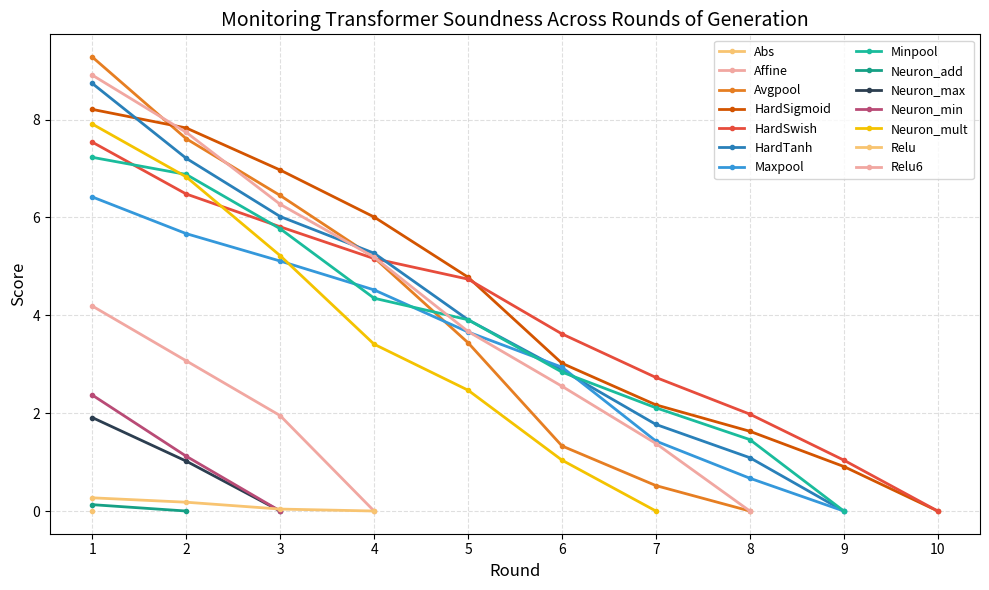

Write Python code to recreate this figure. (Note: this script raises an exception after producing the figure.)
import os

import matplotlib.pyplot as plt

# 数据
ablation_data = {
    "A": {
        "Abs": [0.0],
        "Affine": [4.19, 3.07, 1.95, 0.0],
        "Avgpool": [9.28, 7.61, 6.45, 5.18, 3.44, 1.33, 0.52, 0.0],
        "HardSigmoid": [8.21, 7.83, 6.97, 6.01, 4.78, 3.02, 2.17, 1.63, 0.91, 0.0],
        "HardSwish": [7.54, 6.48, 5.81, 5.16, 4.74, 3.62, 2.73, 1.98, 1.04, 0.0],
        "HardTanh": [8.74, 7.21, 6.02, 5.27, 3.91, 2.88, 1.77, 1.09, 0.0],
        "Maxpool": [6.42, 5.67, 5.11, 4.52, 3.66, 2.94, 1.43, 0.67, 0.0],
        "Minpool": [7.23, 6.88, 5.77, 4.35, 3.91, 2.84, 2.11, 1.46, 0.0],
        "Neuron_add": [0.13, 0.0],
        "Neuron_max": [1.91, 1.02, 0.0],
        "Neuron_min": [2.37, 1.12, 0.0],
        "Neuron_mult": [7.91, 6.83, 5.22, 3.41, 2.47, 1.04, 0.0],
        "Relu": [0.27, 0.18, 0.04, 0.0],
        "Relu6": [8.91, 7.74, 6.27, 5.19, 3.67, 2.55, 1.38, 0.0],
    },
    "B": {
        "Abs": [2.7, 0.0],
        "Affine": [
            1.4,
            2.8,
            2.3,
            2.1,
            3.2,
            4.0,
            7.2,
            5.9,
            8.7,
            1.0,
            6.3,
            8.4,
            9.3,
            8.7,
            8.2,
            3.6,
            3.4,
            1.9,
            5.5,
            4.1,
        ],
        "Avgpool": [
            0.9,
            4.1,
            3.6,
            3.8,
            2.2,
            2.4,
            1.1,
            5.6,
            0.3,
            5.9,
            3.5,
            5.2,
            1.6,
            1.1,
            2.9,
            2.0,
            2.3,
            4.8,
            2.7,
            2.4,
        ],
        "HardSigmoid": [
            4.8,
            2.6,
            5.3,
            0.5,
            5.7,
            1.2,
            2.9,
            3.0,
            7.2,
            7.1,
            7.4,
            7.6,
            2.5,
            8.9,
            6.8,
            6.0,
            6.3,
            3.9,
            9.6,
            8.6,
        ],
        "HardSwish": [
            3.3,
            2.5,
            0.7,
            3.1,
            2.9,
            2.3,
            1.5,
            1.0,
            2.6,
            4.7,
            5.1,
            0.2,
            8.5,
            1.6,
            2.8,
            2.4,
            3.1,
            5.7,
            6.2,
            3.8,
        ],
        "HardTanh": [
            5.2,
            3.9,
            4.0,
            1.4,
            3.7,
            2.3,
            3.9,
            5.1,
            3.6,
            4.5,
            3.8,
            6.2,
            5.0,
            5.9,
            1.1,
            6.5,
            5.6,
            8.8,
            3.2,
            4.6,
        ],
        "Maxpool": [
            2.4,
            2.8,
            3.7,
            3.4,
            3.3,
            3.0,
            6.1,
            5.7,
            5.5,
            3.2,
            1.0,
            3.3,
            3.6,
            3.9,
            5.8,
            6.0,
            8.6,
            8.1,
            8.1,
            8.1,
        ],
        "Minpool": [
            1.0,
            0.9,
            0.7,
            2.5,
            3.6,
            5.1,
            5.4,
            6.3,
            4.9,
            5.7,
            5.3,
            5.2,
            4.0,
            8.1,
            5.7,
            7.4,
            6.6,
            6.0,
            3.9,
            5.0,
        ],
        "Neuron_add": [3.9, 4.3, 1.1, 1.6, 2.0, 5.8, 5.5, 4.4, 2.3, 3.7, 1.2, 0.2, 0.0],
        "Neuron_max": [5.4, 5.1, 5.9, 4.6, 3.2, 2.5, 2.0, 1.3, 0.8, 0.2],
        "Neuron_min": [4.3, 4.9, 3.6, 0.0],
        "Neuron_mult": [
            2.1,
            2.6,
            1.4,
            4.5,
            4.3,
            4.4,
            4.8,
            4.1,
            4.5,
            5.0,
            4.9,
            5.8,
            3.7,
            5.2,
            5.8,
            4.9,
            6.6,
            4.0,
            5.5,
            4.1,
        ],
        "Relu": [
            1.7,
            1.2,
            3.9,
            0.5,
            3.4,
            3.3,
            5.9,
            2.6,
            2.3,
            0.1,
            6.8,
            3.5,
            8.2,
            1.0,
            7.1,
            2.9,
            4.7,
            0.2,
            9.5,
            3.6,
        ],
        "Relu6": [4.4, 4.2, 3.7, 3.6, 3.3, 3.8, 3.6, 1.4, 4.8, 5.3, 4.5, 2.7, 2.1, 0.0],
    },
    "C": {
        "Abs": [0.0],
        "Affine": [
            8.94,
            8.94,
            6.21,
            8.94,
            2.89,
            8.66,
            8.94,
            3.81,
            7.14,
            1.52,
            3.81,
            3.66,
            2.84,
            5.91,
            4.53,
            3.38,
            6.27,
            9.12,
            5.19,
            3.91,
        ],
        "Avgpool": [
            6.79,
            6.79,
            6.79,
            6.79,
            6.79,
            2.16,
            6.79,
            6.79,
            8.22,
            6.79,
            4.61,
            6.79,
            9.82,
            6.79,
            6.79,
            7.67,
            6.79,
            4.76,
            1.33,
            8.59,
        ],
        "HardSwish": [
            7.41,
            7.41,
            7.41,
            7.41,
            7.41,
            7.41,
            7.41,
            7.41,
            7.41,
            7.41,
            7.41,
            7.41,
            7.41,
            4.86,
            7.41,
            7.41,
            7.41,
            7.41,
            7.41,
            7.41,
        ],
        "HardTanh": [
            5.62,
            3.38,
            9.13,
            2.74,
            7.81,
            1.86,
            8.22,
            4.99,
            2.47,
            6.01,
            9.62,
            5.36,
            1.97,
            7.59,
            2.84,
            3.11,
            6.18,
            2.48,
            8.92,
            1.04,
        ],
        "Maxpool": [
            4.94,
            9.08,
            1.29,
            6.91,
            2.11,
            7.74,
            4.68,
            2.33,
            8.29,
            1.76,
            5.73,
            7.44,
            3.12,
            2.69,
            6.86,
            1.34,
            5.19,
            3.73,
            8.01,
            2.18,
        ],
        "Minpool": [
            8.26,
            1.98,
            6.79,
            3.31,
            5.44,
            7.61,
            2.48,
            8.33,
            1.13,
            6.12,
            4.21,
            3.76,
            9.58,
            2.91,
            5.88,
            3.49,
            6.34,
            4.68,
            1.59,
            7.04,
        ],
        "Neuron_add": [2.18, 0.0],
        "Neuron_max": [
            4.17,
            4.17,
            4.17,
            4.17,
            4.17,
            6.39,
            4.17,
            4.17,
            1.23,
            4.58,
            4.17,
            4.17,
            4.17,
            4.17,
            4.17,
            4.17,
            6.96,
            4.17,
            5.41,
            4.17,
        ],
        "Neuron_min": [1.14, 0.0],
        "Neuron_mult": [
            8.42,
            6.14,
            6.14,
            6.14,
            6.14,
            6.14,
            6.14,
            1.77,
            8.61,
            2.02,
            6.33,
            3.19,
            7.48,
            5.81,
            2.74,
            4.22,
            8.03,
            3.89,
            1.98,
            6.14,
        ],
        "Relu": [
            5.21,
            3.42,
            7.11,
            2.36,
            6.44,
            4.73,
            8.21,
            1.84,
            5.61,
            3.77,
            6.08,
            2.49,
            4.22,
            6.94,
            2.63,
            8.18,
            3.09,
            1.72,
            7.84,
            2.16,
        ],
        "Relu6": [
            6.13,
            4.98,
            7.29,
            1.82,
            5.91,
            3.17,
            8.04,
            2.93,
            6.89,
            3.69,
            2.71,
            7.11,
            4.44,
            5.36,
            3.98,
            6.62,
            2.01,
            8.39,
            3.22,
            1.67,
        ],
    },
}

colors = [
    "#f8c471",
    "#f1a7a1",
    "#e67e22",
    "#d35400",
    "#e74c3c",
    "#2980b9",
    "#3498db",
    "#1abc9c",
    "#16a085",
    "#2c3e50",
    "#b94b76",
    "#f4c300",
]


def plot_ablation_scores(data_dict, title, filename):
    plt.figure(figsize=(10, 6))
    for idx, (op, scores) in enumerate(data_dict.items()):
        if not scores:
            continue
        color = colors[idx % len(colors)]
        rounds = range(1, len(scores) + 1)  # 横轴从1开始
        plt.plot(
            rounds,
            scores,
            label=op,
            color=color,
            linewidth=2,
            marker="o",  # 在每个点上加顶点标记
            markersize=3,
        )

    plt.xlabel("Round", fontsize=12)
    plt.ylabel("Score", fontsize=12)
    plt.title(title, fontsize=14)
    plt.grid(True, linestyle="--", alpha=0.4)
    plt.legend(fontsize=9, loc="upper right", ncol=2)

    # 确保横坐标刻度是整数，并覆盖所有round
    max_len = max(len(scores) for scores in data_dict.values() if scores)
    plt.xticks(range(1, max_len + 1))

    plt.tight_layout()
    plt.savefig(filename, dpi=300)
    plt.close()


plot_ablation_scores(
    ablation_data["A"],
    "Monitoring Transformer Soundness Across Rounds of Generation",
    "pics/op_monitor.png",
)
plot_ablation_scores(
    ablation_data["B"],
    "Monitoring Transformer Soundness Across Rounds of Generation",
    "pics/op_monitor_wo_cf.png",
)
plot_ablation_scores(
    ablation_data["C"],
    "Monitoring Transformer Soundness Across Rounds of Generation",
    "pics/op_monitor_wo_cex.png",
)
